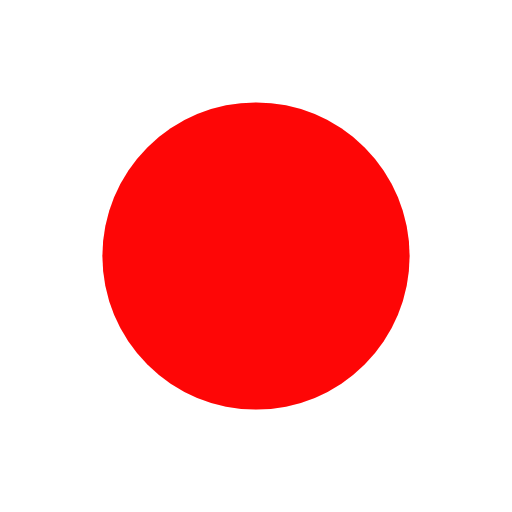
t = 0.00 s
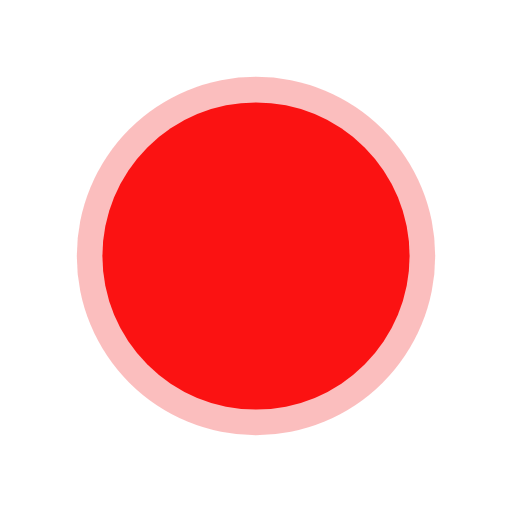
t = 0.10 s
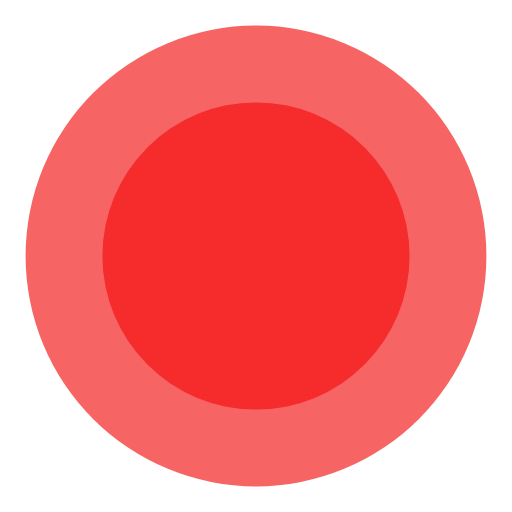
t = 0.30 s
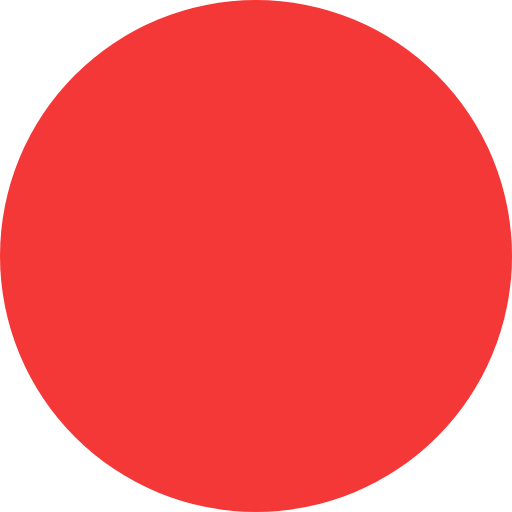
t = 0.40 s
t = 0.50 s: frame unchanged from t = 0.30 s, image omitted
t = 0.70 s: frame unchanged from t = 0.10 s, image omitted

The animated SVG that drew these frames (rendered in a browser with its animation timeline set to each time). Animation: 2 SMIL elements (animate=2); one cycle of 0.80 s, repeats indefinitely.

<svg width="16" height="16" viewBox="45 0 30 30" xmlns="http://www.w3.org/2000/svg">
    <circle cx="60" cy="15" r="9" fill="red"/>
    <circle cx="60" cy="15" r="9" fill-opacity="0.1" fill="#F43737">
        <animate attributeName="r" from="9" to="9"
                 begin="0s" dur="0.8s"
                 values="9;15;9" calcMode="linear"
                 repeatCount="indefinite" />
        <animate attributeName="fill-opacity" from="0.1" to="0.1"
                 begin="0s" dur="0.8s"
                 values=".1;1;.1" calcMode="linear"
                 repeatCount="indefinite" />
    </circle>
</svg>
